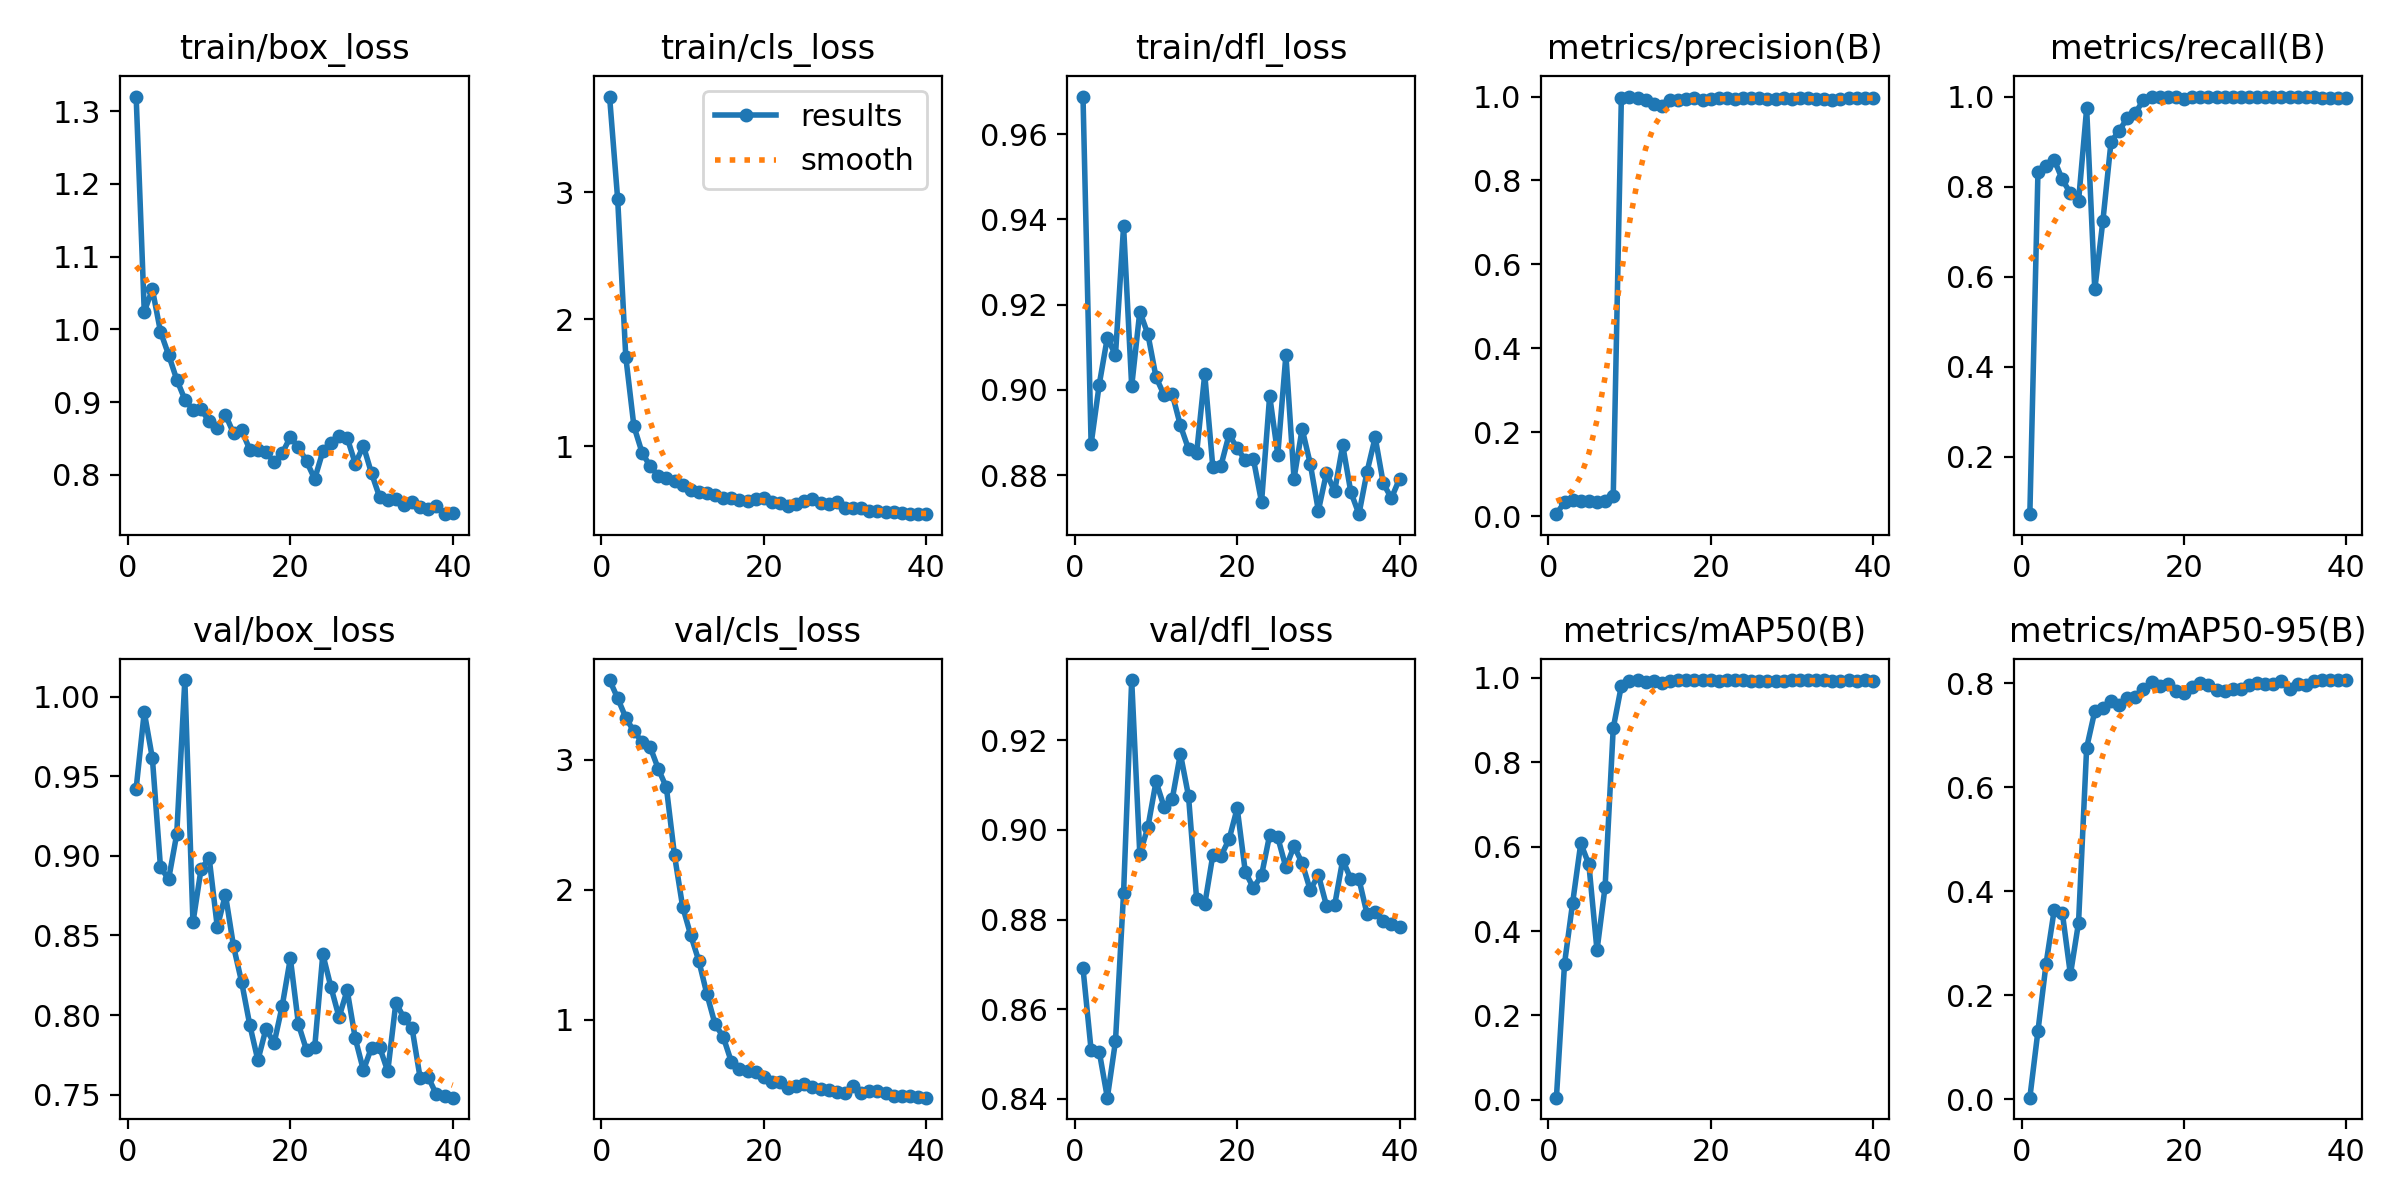

The table this chart was drawn from, first rows:
epoch, time, train/box_loss, train/cls_loss, train/dfl_loss, metrics/precision(B), metrics/recall(B), metrics/mAP50(B), metrics/mAP50-95(B), val/box_loss, val/cls_loss, val/dfl_loss, lr/pg0, lr/pg1, lr/pg2
1, 5.106, 1.32, 3.754, 0.9688, 0.00443, 0.07237, 0.00493, 0.00281, 0.9423, 3.612, 0.8692, 0.0001143, 0.0001143, 0.0001143
2, 8.106, 1.024, 2.944, 0.8873, 0.03368, 0.8333, 0.3228, 0.1311, 0.9904, 3.472, 0.8509, 0.0002369, 0.0002369, 0.0002369
3, 11.2, 1.055, 1.702, 0.9012, 0.03707, 0.8465, 0.4672, 0.2604, 0.9614, 3.323, 0.8506, 0.0003531, 0.0003531, 0.0003531
4, 14.26, 0.9966, 1.157, 0.9123, 0.03682, 0.8597, 0.6079, 0.3636, 0.8929, 3.217, 0.8403, 0.000463, 0.000463, 0.000463
5, 17.01, 0.9649, 0.9504, 0.9081, 0.03523, 0.8158, 0.5578, 0.3584, 0.8853, 3.138, 0.8528, 0.0005665, 0.0005665, 0.0005665
6, 19.94, 0.931, 0.8421, 0.9384, 0.0341, 0.7851, 0.3543, 0.2398, 0.9136, 3.097, 0.8859, 0.0006636, 0.0006636, 0.0006636
7, 22.98, 0.9035, 0.7683, 0.9009, 0.03465, 0.7675, 0.5054, 0.3393, 1.01, 2.93, 0.9334, 0.0007544, 0.0007544, 0.0007544
8, 25.51, 0.8892, 0.7477, 0.9184, 0.04674, 0.9737, 0.8809, 0.6758, 0.8582, 2.786, 0.8946, 0.0008388, 0.0008388, 0.0008388
9, 28.04, 0.8901, 0.7236, 0.913, 0.9968, 0.5715, 0.9813, 0.746, 0.8918, 2.265, 0.9007, 0.0009168, 0.0009168, 0.0009168
10, 30.66, 0.8734, 0.695, 0.903, 1, 0.7239, 0.9936, 0.7528, 0.8986, 1.869, 0.9108, 0.0009885, 0.0009885, 0.0009885
11, 33.12, 0.8649, 0.6545, 0.8988, 0.9975, 0.8988, 0.9946, 0.7664, 0.8552, 1.65, 0.9051, 0.001054, 0.001054, 0.001054
12, 35.56, 0.8826, 0.6393, 0.899, 0.9916, 0.9244, 0.9913, 0.7587, 0.8757, 1.452, 0.9069, 0.00104, 0.00104, 0.00104
13, 38.64, 0.8571, 0.6323, 0.8917, 0.9824, 0.9515, 0.9929, 0.7712, 0.8432, 1.195, 0.917, 0.001005, 0.001005, 0.001005
14, 41.74, 0.8609, 0.6158, 0.8861, 0.9778, 0.9631, 0.9877, 0.7734, 0.8207, 0.9648, 0.9076, 0.0009692, 0.0009692, 0.0009692
15, 44.53, 0.8347, 0.5936, 0.8852, 0.9921, 0.9927, 0.9923, 0.789, 0.7938, 0.8687, 0.8846, 0.0009339, 0.0009339, 0.0009339
16, 47.26, 0.8341, 0.5958, 0.9037, 0.9916, 0.9994, 0.9943, 0.8027, 0.7715, 0.6771, 0.8834, 0.0008985, 0.0008985, 0.0008985
17, 50.17, 0.8308, 0.577, 0.8818, 0.9949, 0.9996, 0.9942, 0.7947, 0.7914, 0.6191, 0.8944, 0.0008631, 0.0008631, 0.0008631
18, 53.33, 0.8177, 0.5651, 0.8822, 0.9962, 0.9979, 0.9943, 0.799, 0.7823, 0.603, 0.8942, 0.0008277, 0.0008277, 0.0008277
19, 56.28, 0.8298, 0.5821, 0.8895, 0.9912, 0.9988, 0.995, 0.7845, 0.8058, 0.5974, 0.8979, 0.0007924, 0.0007924, 0.0007924
20, 59.11, 0.8518, 0.5909, 0.8863, 0.9933, 0.9944, 0.9949, 0.7811, 0.8356, 0.5581, 0.9048, 0.000757, 0.000757, 0.000757
21, 61.97, 0.838, 0.5611, 0.8834, 0.9963, 1, 0.9936, 0.7918, 0.7941, 0.5238, 0.8906, 0.0007216, 0.0007216, 0.0007216
22, 64.91, 0.8183, 0.5557, 0.8837, 0.996, 1, 0.9939, 0.8001, 0.7778, 0.5187, 0.887, 0.0006863, 0.0006863, 0.0006863
23, 67.69, 0.7943, 0.5317, 0.8736, 0.9938, 0.9998, 0.994, 0.7968, 0.7797, 0.4729, 0.8899, 0.0006509, 0.0006509, 0.0006509
24, 70.59, 0.8321, 0.5444, 0.8986, 0.9965, 1, 0.9941, 0.786, 0.8382, 0.4894, 0.8989, 0.0006155, 0.0006155, 0.0006155
25, 73.68, 0.8437, 0.5692, 0.8848, 0.9969, 1, 0.9939, 0.7844, 0.8176, 0.5027, 0.8983, 0.0005802, 0.0005802, 0.0005802
26, 76.74, 0.8538, 0.5808, 0.9082, 0.9972, 0.9998, 0.9935, 0.7889, 0.7987, 0.4811, 0.8917, 0.0005448, 0.0005448, 0.0005448
27, 79.65, 0.851, 0.5515, 0.8792, 0.9933, 1, 0.9932, 0.7891, 0.8156, 0.4692, 0.8963, 0.0005094, 0.0005094, 0.0005094
28, 82.4, 0.8154, 0.5445, 0.8909, 0.9948, 1, 0.9933, 0.7966, 0.7853, 0.4608, 0.8926, 0.0004741, 0.0004741, 0.0004741
29, 85.28, 0.8397, 0.5615, 0.8827, 0.9967, 0.9994, 0.9937, 0.8011, 0.7653, 0.4428, 0.8866, 0.0004387, 0.0004387, 0.0004387
30, 88.19, 0.8022, 0.51, 0.8716, 0.9947, 0.9994, 0.9939, 0.7977, 0.7795, 0.4393, 0.89, 0.0004033, 0.0004033, 0.0004033
31, 90.75, 0.7694, 0.5167, 0.8805, 0.9955, 1, 0.994, 0.7975, 0.7799, 0.4894, 0.8831, 0.000368, 0.000368, 0.000368
32, 93.56, 0.7655, 0.5157, 0.8762, 0.9956, 1, 0.9945, 0.805, 0.7645, 0.44, 0.8831, 0.0003326, 0.0003326, 0.0003326
33, 96.57, 0.7661, 0.4915, 0.887, 0.9942, 1, 0.9942, 0.7885, 0.8078, 0.4491, 0.8933, 0.0002972, 0.0002972, 0.0002972
34, 99.39, 0.7584, 0.4878, 0.876, 0.9936, 1, 0.9939, 0.7993, 0.7982, 0.4516, 0.8891, 0.0002619, 0.0002619, 0.0002619
35, 102.1, 0.763, 0.4809, 0.8708, 0.9911, 1, 0.9925, 0.796, 0.7916, 0.4327, 0.889, 0.0002265, 0.0002265, 0.0002265
36, 104.9, 0.7552, 0.4794, 0.8808, 0.994, 1, 0.9933, 0.8044, 0.7602, 0.4149, 0.8812, 0.0001911, 0.0001911, 0.0001911
37, 107.7, 0.7527, 0.4737, 0.8889, 0.9972, 0.9971, 0.9939, 0.8052, 0.7608, 0.4123, 0.8816, 0.0001558, 0.0001558, 0.0001558
38, 110.4, 0.7578, 0.4674, 0.878, 0.9972, 0.9972, 0.9939, 0.8051, 0.7501, 0.4105, 0.8798, 0.0001204, 0.0001204, 0.0001204
39, 113.3, 0.7459, 0.4654, 0.8746, 0.9971, 0.9973, 0.994, 0.8059, 0.749, 0.4034, 0.8791, 8.50255e-05, 8.50255e-05, 8.50255e-05
40, 116.1, 0.7471, 0.465, 0.8791, 0.9972, 0.9974, 0.9937, 0.8055, 0.7481, 0.4004, 0.8784, 4.96578e-05, 4.96578e-05, 4.96578e-05
